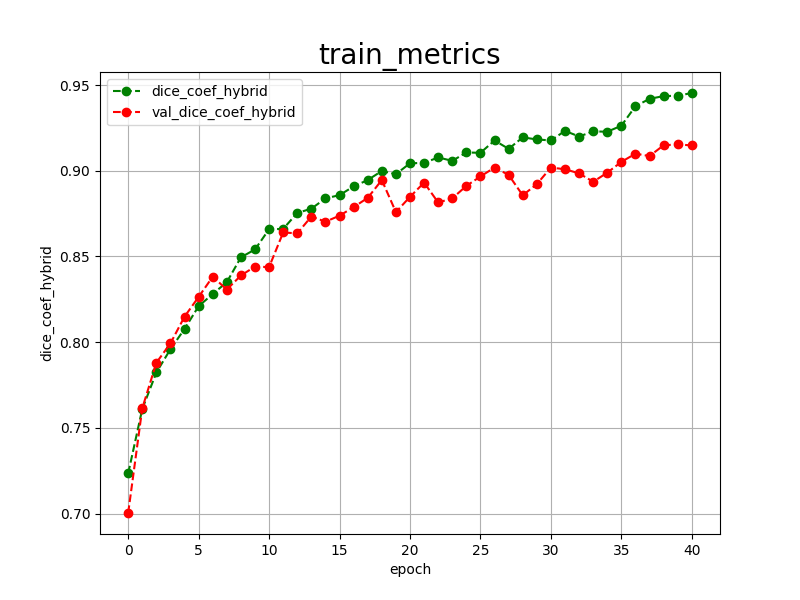

The data file committed next to this chart (first rows):
epoch, dice_coef_hybrid, val_dice_coef_hybrid, 
0, 0.7234, 0.7003
1, 0.7610, 0.7614
2, 0.7823, 0.7880
3, 0.7959, 0.7993
4, 0.8077, 0.8149
5, 0.8210, 0.8264
6, 0.8281, 0.8382
7, 0.8350, 0.8307
8, 0.8495, 0.8389
9, 0.8541, 0.8441
10, 0.8659, 0.8438
11, 0.8661, 0.8640
12, 0.8754, 0.8635
13, 0.8779, 0.8733
14, 0.8839, 0.8703
15, 0.8858, 0.8738
16, 0.8909, 0.8788
17, 0.8946, 0.8842
18, 0.8999, 0.8946
19, 0.8980, 0.8759
20, 0.9044, 0.8848
21, 0.9046, 0.8931
22, 0.9078, 0.8815
23, 0.9058, 0.8839
24, 0.9107, 0.8912
25, 0.9105, 0.8967
26, 0.9177, 0.9019
27, 0.9128, 0.8976
28, 0.9195, 0.8857
29, 0.9183, 0.8922
30, 0.9177, 0.9019
31, 0.9233, 0.9009
32, 0.9200, 0.8985
33, 0.9230, 0.8936
34, 0.9228, 0.8989
35, 0.9263, 0.9052
36, 0.9377, 0.9100
37, 0.9420, 0.9086
38, 0.9436, 0.9149
39, 0.9438, 0.9154
40, 0.9454, 0.9148
